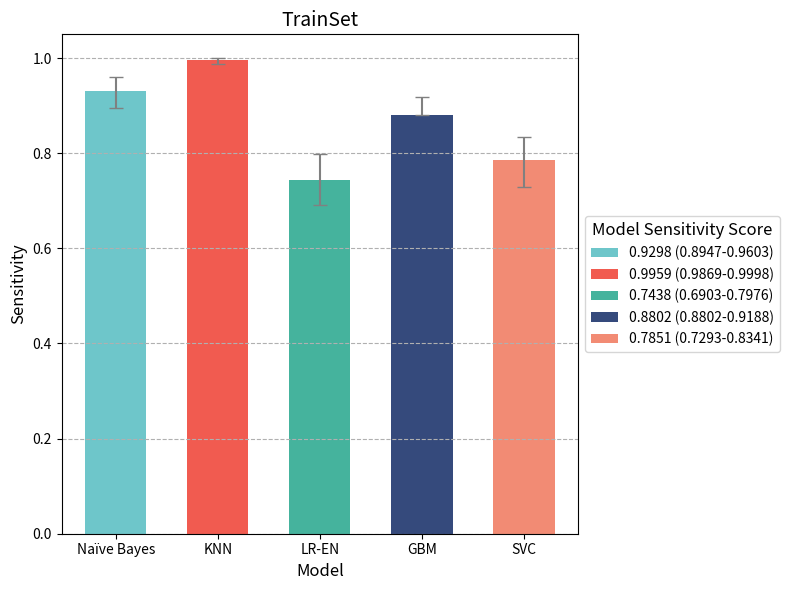

Reproduce this figure in Python.
# -*- coding: utf-8 -*-
"""
Created on Thu Oct 10 11:10:58 2024

[redacted]
"""

import matplotlib.pyplot as plt
import numpy as np

# Data: Sensitivity values for different models
models = ['Naïve Bayes', 'KNN', 'LR-EN', 'GBM', 'SVC']
sensitivity = [0.9298, 0.9959, 0.7438, 0.8802, 0.7851]

# Corrected error range: Lower and upper bounds for each model (matching the provided image)
error_lower = [0.8947, 0.9869, 0.6903, 0.8802, 0.7293]
error_upper = [0.9603, 0.9998, 0.7976, 0.9188, 0.8341]

# Calculate the asymmetric error bars
error = [
    [sensitivity[i] - error_lower[i], error_upper[i] - sensitivity[i]]
    for i in range(len(sensitivity))
]

# Convert error to a format suitable for matplotlib (transpose to match yerr format)
asymmetric_error = np.array(error).T

# Create bar chart
plt.figure(figsize=(8, 6))
colors = ['#6ec6ca', '#f15b50', '#45b39d', '#354a7c', '#f28b74']  # Matching the colors from the provided image
bar_width = 0.6  # Adjusting the bar width to match the chart
bars = plt.bar(models, sensitivity, color=colors, width=bar_width, yerr=asymmetric_error, capsize=5, ecolor='gray', alpha=1.0)  # Keep bars opaque, use asymmetric error bars

# Add title and labels
plt.title('TrainSet', fontsize=14)
plt.xlabel('Model', fontsize=12)
plt.ylabel('Sensitivity', fontsize=12)

# Adjust y-axis ticks
plt.yticks([0, 0.2, 0.4, 0.6, 0.8, 1.0])

# Add horizontal grid lines and remove vertical grid lines
plt.grid(axis='y', linestyle='--')  # Add horizontal grid lines
plt.grid(axis='x', visible=False)  # Hide vertical grid lines

# Add legend to the right side of the plot, displaying color and sensitivity score with error
plt.legend(bars, [f"{score:.4f} ({lower:.4f}-{upper:.4f})" for score, lower, upper in zip(sensitivity, error_lower, error_upper)], loc='center left', fontsize=10, title='Model Sensitivity Score', title_fontsize=12, frameon=True, bbox_to_anchor=(1, 0.5))

# Display the chart
plt.tight_layout()
plt.show()
